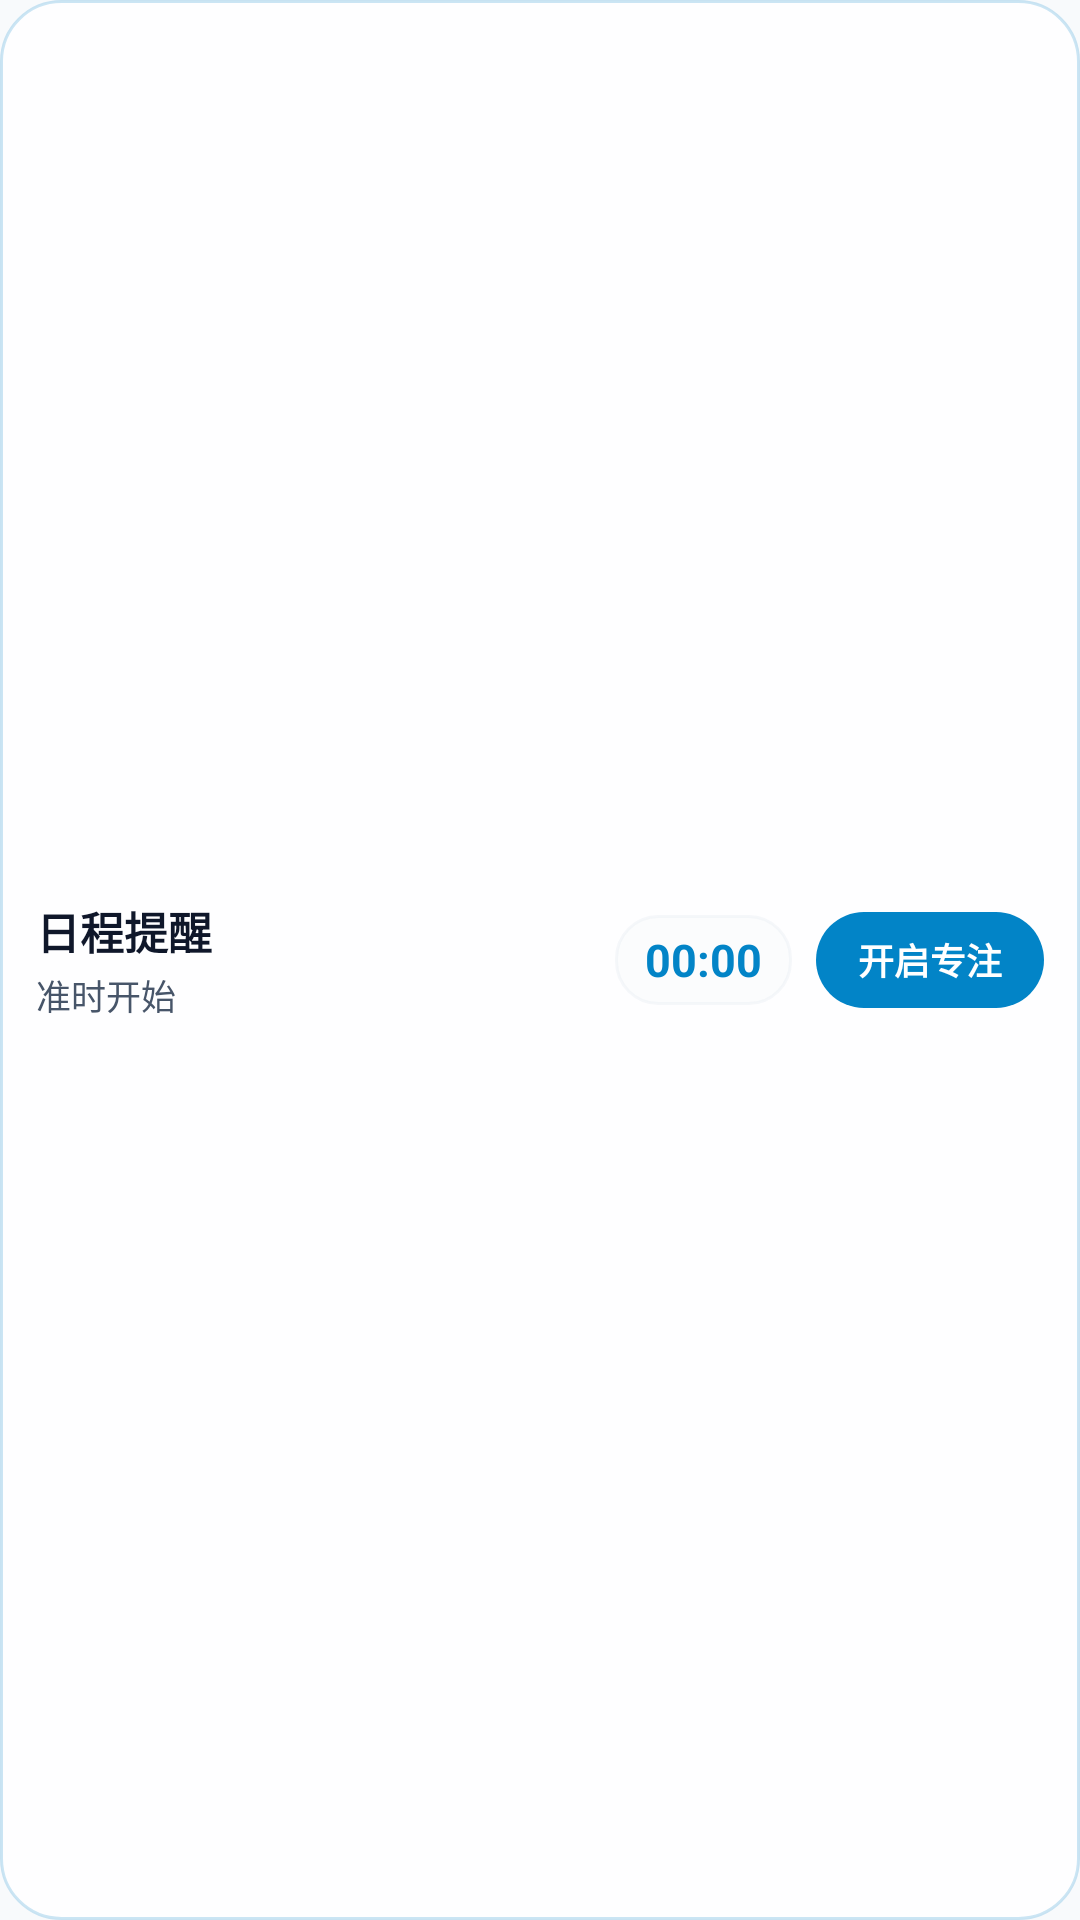

Android layout source for this screen:
<!-- AndroidManifest.xml: application theme Theme.RMF -->
<!-- res/layout/notification_fluid_cloud_schedule_capsule.xml -->
<?xml version="1.0" encoding="utf-8"?>
<LinearLayout xmlns:android="http://schemas.android.com/apk/res/android"
    android:id="@+id/fluid_schedule_capsule_root"
    android:layout_width="match_parent"
    android:layout_height="68dp"
    android:orientation="horizontal"
    android:gravity="center_vertical"
    android:background="@drawable/bg_fluid_card"
    android:paddingStart="12dp"
    android:paddingEnd="12dp"
    android:paddingTop="6dp"
    android:paddingBottom="6dp">

    
    <LinearLayout
        android:layout_width="0dp"
        android:layout_height="wrap_content"
        android:layout_weight="1"
        android:orientation="vertical">

        <TextView
            android:id="@+id/fluid_schedule_capsule_title"
            android:layout_width="wrap_content"
            android:layout_height="wrap_content"
            android:text="日程提醒"
            android:textColor="@color/fluid_notif_title"
            android:textSize="14.5sp"
            android:textStyle="bold"
            android:maxLines="1"
            android:ellipsize="end" />

        <TextView
            android:id="@+id/fluid_schedule_capsule_sub"
            android:layout_width="wrap_content"
            android:layout_height="wrap_content"
            android:text="准时开始"
            android:textColor="@color/fluid_notif_sub"
            android:textSize="11.5sp"
            android:layout_marginTop="2dp"
            android:maxLines="1"
            android:ellipsize="end" />
    </LinearLayout>

    
    <LinearLayout
        android:layout_width="wrap_content"
        android:layout_height="30dp"
        android:layout_marginEnd="8dp"
        android:gravity="center"
        android:paddingStart="10dp"
        android:paddingEnd="10dp"
        android:background="@drawable/bg_fluid_timer_pill">

        <Chronometer
            android:id="@+id/fluid_schedule_capsule_chronometer"
            android:layout_width="wrap_content"
            android:layout_height="wrap_content"
            android:textColor="@color/fluid_notif_chronometer"
            android:textSize="15sp"
            android:textStyle="bold" />
    </LinearLayout>

    
    <TextView
        android:id="@+id/fluid_schedule_capsule_btn"
        android:layout_width="wrap_content"
        android:layout_height="32dp"
        android:gravity="center"
        android:paddingStart="14dp"
        android:paddingEnd="14dp"
        android:text="开启专注"
        android:textColor="@color/fluid_notif_btn_primary_text"
        android:textSize="12sp"
        android:textStyle="bold"
        android:background="@drawable/bg_fluid_btn_primary" />

</LinearLayout>
<!-- resources referenced by this layout -->
<resources>
  <color name="fluid_notif_btn_primary_text">#FFFFFF</color>
  <color name="fluid_notif_chronometer">#0284C7</color>
  <color name="fluid_notif_sub">#475569</color>
  <color name="fluid_notif_title">#0F172A</color>
  <!-- drawable bg_fluid_btn_primary (drawable) -->
  <?xml version="1.0" encoding="utf-8"?>
  <shape xmlns:android="http://schemas.android.com/apk/res/android"
      android:shape="rectangle">
      <corners android:radius="18dp" />
      <solid android:color="@color/fluid_notif_btn_primary_bg" />
  </shape>
  <!-- drawable bg_fluid_card (drawable) -->
  <?xml version="1.0" encoding="utf-8"?>
  <shape xmlns:android="http://schemas.android.com/apk/res/android"
      android:shape="rectangle">
      <corners android:radius="20dp" />
      <solid android:color="@color/fluid_notif_card_bg" />
      <stroke android:width="1dp" android:color="@color/fluid_notif_card_border" />
  </shape>
  <!-- drawable bg_fluid_timer_pill (drawable) -->
  <?xml version="1.0" encoding="utf-8"?>
  <shape xmlns:android="http://schemas.android.com/apk/res/android"
      android:shape="rectangle">
      <corners android:radius="14dp" />
      <solid android:color="@color/fluid_notif_timer_pill_bg" />
      <stroke android:width="1dp" android:color="@color/fluid_notif_timer_pill_border" />
  </shape>
  <style name="Theme.RMF" parent="android:Theme.Material.NoActionBar">
          <item name="android:statusBarColor">#F8FAFC</item>
          <item name="android:navigationBarColor">#FFFFFF</item>
          <item name="android:windowBackground">#F8FAFC</item>
          <item name="android:windowLightStatusBar">true</item>
      </style>
  <color name="fluid_notif_btn_primary_bg">#0284C7</color>
  <color name="fluid_notif_card_bg">#E6FFFFFF</color>
  <color name="fluid_notif_card_border">#330284C7</color>
  <color name="fluid_notif_timer_pill_bg">#4DF1F5F9</color>
  <color name="fluid_notif_timer_pill_border">#2ECBD5E1</color>
</resources>
